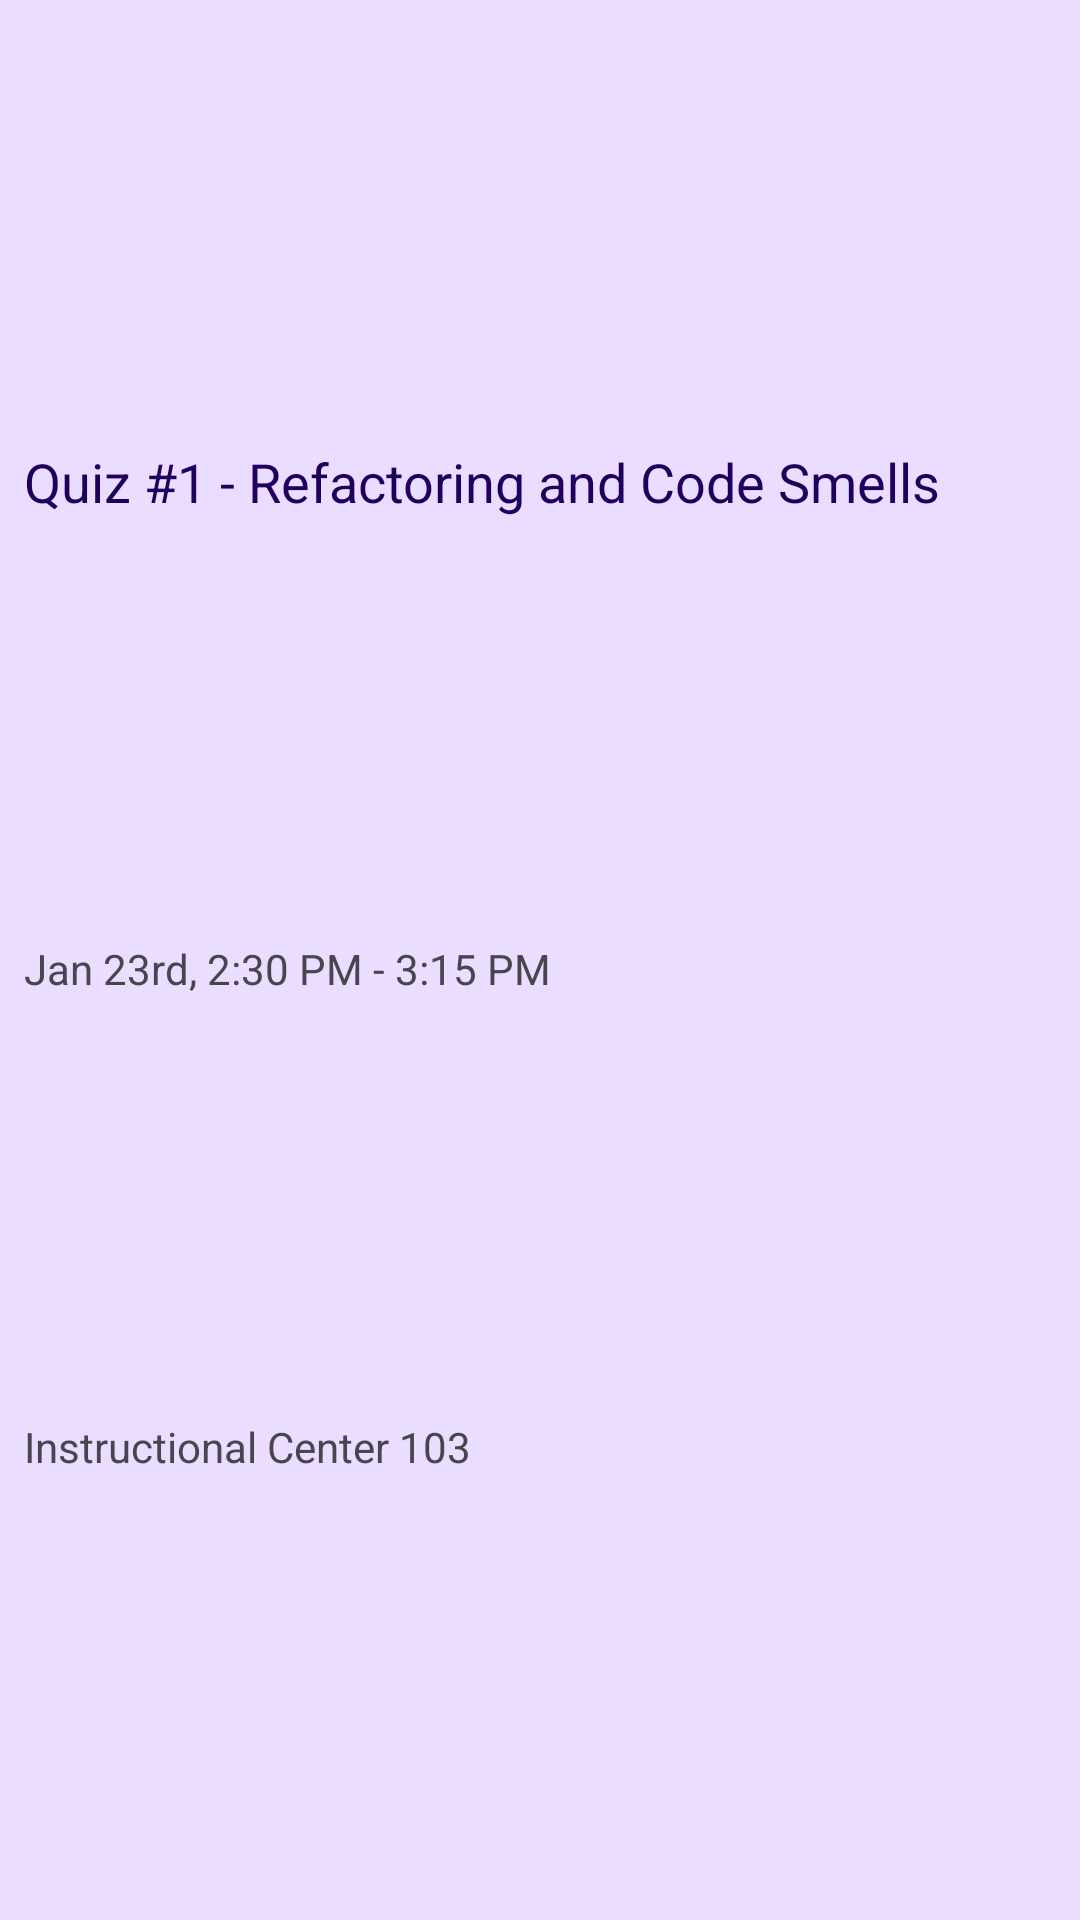

Reconstruct the res/layout file that produces this screen, plus the resources it refers to.
<!-- AndroidManifest.xml: application theme Theme.CS2340Project1 -->
<!-- res/layout/fragment_upcoming_exam.xml -->
<?xml version="1.0" encoding="utf-8"?>
<androidx.constraintlayout.widget.ConstraintLayout xmlns:android="http://schemas.android.com/apk/res/android"
    xmlns:app="http://schemas.android.com/apk/res-auto"
    xmlns:tools="http://schemas.android.com/tools"
    android:layout_width="match_parent"
    android:layout_height="wrap_content"
    android:background="?attr/colorPrimaryContainer">

    <Button
        android:id="@+id/menuButton"
        style="?attr/materialIconButtonStyle"
        android:layout_width="wrap_content"
        android:layout_height="wrap_content"
        app:icon="@drawable/round_more_horiz_24"
        app:iconTint="?attr/colorPrimary"
        app:layout_constraintBottom_toBottomOf="parent"
        app:layout_constraintEnd_toEndOf="parent"
        app:layout_constraintTop_toBottomOf="@+id/dropdownButton" />

    <Button
        android:id="@+id/dropdownButton"
        style="?attr/materialIconButtonStyle"
        android:layout_width="wrap_content"
        android:layout_height="wrap_content"
        app:icon="@drawable/round_expand_more_24"
        app:iconTint="?attr/colorPrimary"
        app:layout_constraintBottom_toTopOf="@+id/menuButton"
        app:layout_constraintEnd_toEndOf="parent"
        app:layout_constraintTop_toTopOf="parent" />

    <TextView
        android:id="@+id/examTitle"
        android:layout_width="0dp"
        android:layout_height="wrap_content"
        android:layout_marginStart="8dp"
        android:layout_marginTop="8dp"
        android:layout_marginEnd="8dp"
        android:text="Quiz #1 - Refactoring and Code Smells"
        android:textAppearance="@style/TextAppearance.AppCompat.Medium"
        android:textColor="?attr/colorOnPrimaryContainer"
        app:layout_constraintBottom_toTopOf="@+id/textView4"
        app:layout_constraintEnd_toStartOf="@+id/dropdownButton"
        app:layout_constraintStart_toStartOf="parent"
        app:layout_constraintTop_toTopOf="parent"
        app:layout_constraintVertical_bias="0.5" />

    <TextView
        android:id="@+id/textView4"
        android:layout_width="wrap_content"
        android:layout_height="wrap_content"
        android:layout_marginStart="8dp"
        android:text="Jan 23rd, 2:30 PM - 3:15 PM"
        app:layout_constraintBottom_toTopOf="@+id/textView5"
        app:layout_constraintStart_toStartOf="parent"
        app:layout_constraintTop_toBottomOf="@+id/examTitle"
        app:layout_constraintVertical_bias="0.5" />

    <TextView
        android:id="@+id/textView5"
        android:layout_width="wrap_content"
        android:layout_height="wrap_content"
        android:layout_marginStart="8dp"
        android:layout_marginBottom="8dp"
        android:text="Instructional Center 103"
        android:textAppearance="@style/TextAppearance.AppCompat.Small"
        app:layout_constraintBottom_toBottomOf="parent"
        app:layout_constraintStart_toStartOf="parent"
        app:layout_constraintTop_toBottomOf="@+id/textView4"
        app:layout_constraintVertical_bias="0.5" />
</androidx.constraintlayout.widget.ConstraintLayout>
<!-- resources referenced by this layout -->
<resources>
  <style name="Theme.CS2340Project1" parent="Theme.Material3.Light">
          <item name="colorPrimary">@color/md_theme_light_primary</item>
          <item name="colorOnPrimary">@color/md_theme_light_onPrimary</item>
          <item name="colorPrimaryContainer">@color/md_theme_light_primaryContainer</item>
          <item name="colorOnPrimaryContainer">@color/md_theme_light_onPrimaryContainer</item>
          <item name="colorSecondary">@color/md_theme_light_secondary</item>
          <item name="colorOnSecondary">@color/md_theme_light_onSecondary</item>
          <item name="colorSecondaryContainer">@color/md_theme_light_secondaryContainer</item>
          <item name="colorOnSecondaryContainer">@color/md_theme_light_onSecondaryContainer</item>
          <item name="colorTertiary">@color/md_theme_light_tertiary</item>
          <item name="colorOnTertiary">@color/md_theme_light_onTertiary</item>
          <item name="colorTertiaryContainer">@color/md_theme_light_tertiaryContainer</item>
          <item name="colorOnTertiaryContainer">@color/md_theme_light_onTertiaryContainer</item>
          <item name="colorError">@color/md_theme_light_error</item>
          <item name="colorOnError">@color/md_theme_light_onError</item>
          <item name="colorErrorContainer">@color/md_theme_light_errorContainer</item>
          <item name="colorOnErrorContainer">@color/md_theme_light_onErrorContainer</item>
          <item name="colorOutline">@color/md_theme_light_outline</item>
          <item name="android:colorBackground">@color/md_theme_light_background</item>
          <item name="colorOnBackground">@color/md_theme_light_onBackground</item>
          <item name="colorSurface">@color/md_theme_light_surface</item>
          <item name="colorOnSurface">@color/md_theme_light_onSurface</item>
          <item name="colorSurfaceVariant">@color/md_theme_light_surfaceVariant</item>
          <item name="colorOnSurfaceVariant">@color/md_theme_light_onSurfaceVariant</item>
          <item name="colorSurfaceInverse">@color/md_theme_light_inverseSurface</item>
          <item name="colorOnSurfaceInverse">@color/md_theme_light_inverseOnSurface</item>
          <item name="colorPrimaryInverse">@color/md_theme_light_inversePrimary</item>
      </style>
  <color name="md_theme_light_primary">#6750A4</color>
  <color name="md_theme_light_onPrimary">#FFFFFF</color>
  <color name="md_theme_light_primaryContainer">#EADDFF</color>
  <color name="md_theme_light_onPrimaryContainer">#21005D</color>
  <color name="md_theme_light_secondary">#625B71</color>
  <color name="md_theme_light_onSecondary">#FFFFFF</color>
  <color name="md_theme_light_secondaryContainer">#E8DEF8</color>
  <color name="md_theme_light_onSecondaryContainer">#1D192B</color>
  <color name="md_theme_light_tertiary">#7D5260</color>
  <color name="md_theme_light_onTertiary">#FFFFFF</color>
  <color name="md_theme_light_tertiaryContainer">#FFD8E4</color>
  <color name="md_theme_light_onTertiaryContainer">#31111D</color>
  <color name="md_theme_light_error">#B3261E</color>
  <color name="md_theme_light_onError">#FFFFFF</color>
  <color name="md_theme_light_errorContainer">#F9DEDC</color>
  <color name="md_theme_light_onErrorContainer">#410E0B</color>
  <color name="md_theme_light_outline">#79747E</color>
  <color name="md_theme_light_background">#FFFBFE</color>
  <color name="md_theme_light_onBackground">#1C1B1F</color>
  <color name="md_theme_light_surface">#FFFBFE</color>
  <color name="md_theme_light_onSurface">#1C1B1F</color>
  <color name="md_theme_light_surfaceVariant">#E7E0EC</color>
  <color name="md_theme_light_onSurfaceVariant">#49454F</color>
  <color name="md_theme_light_inverseSurface">#313033</color>
  <color name="md_theme_light_inverseOnSurface">#F4EFF4</color>
  <color name="md_theme_light_inversePrimary">#D0BCFF</color>
</resources>
